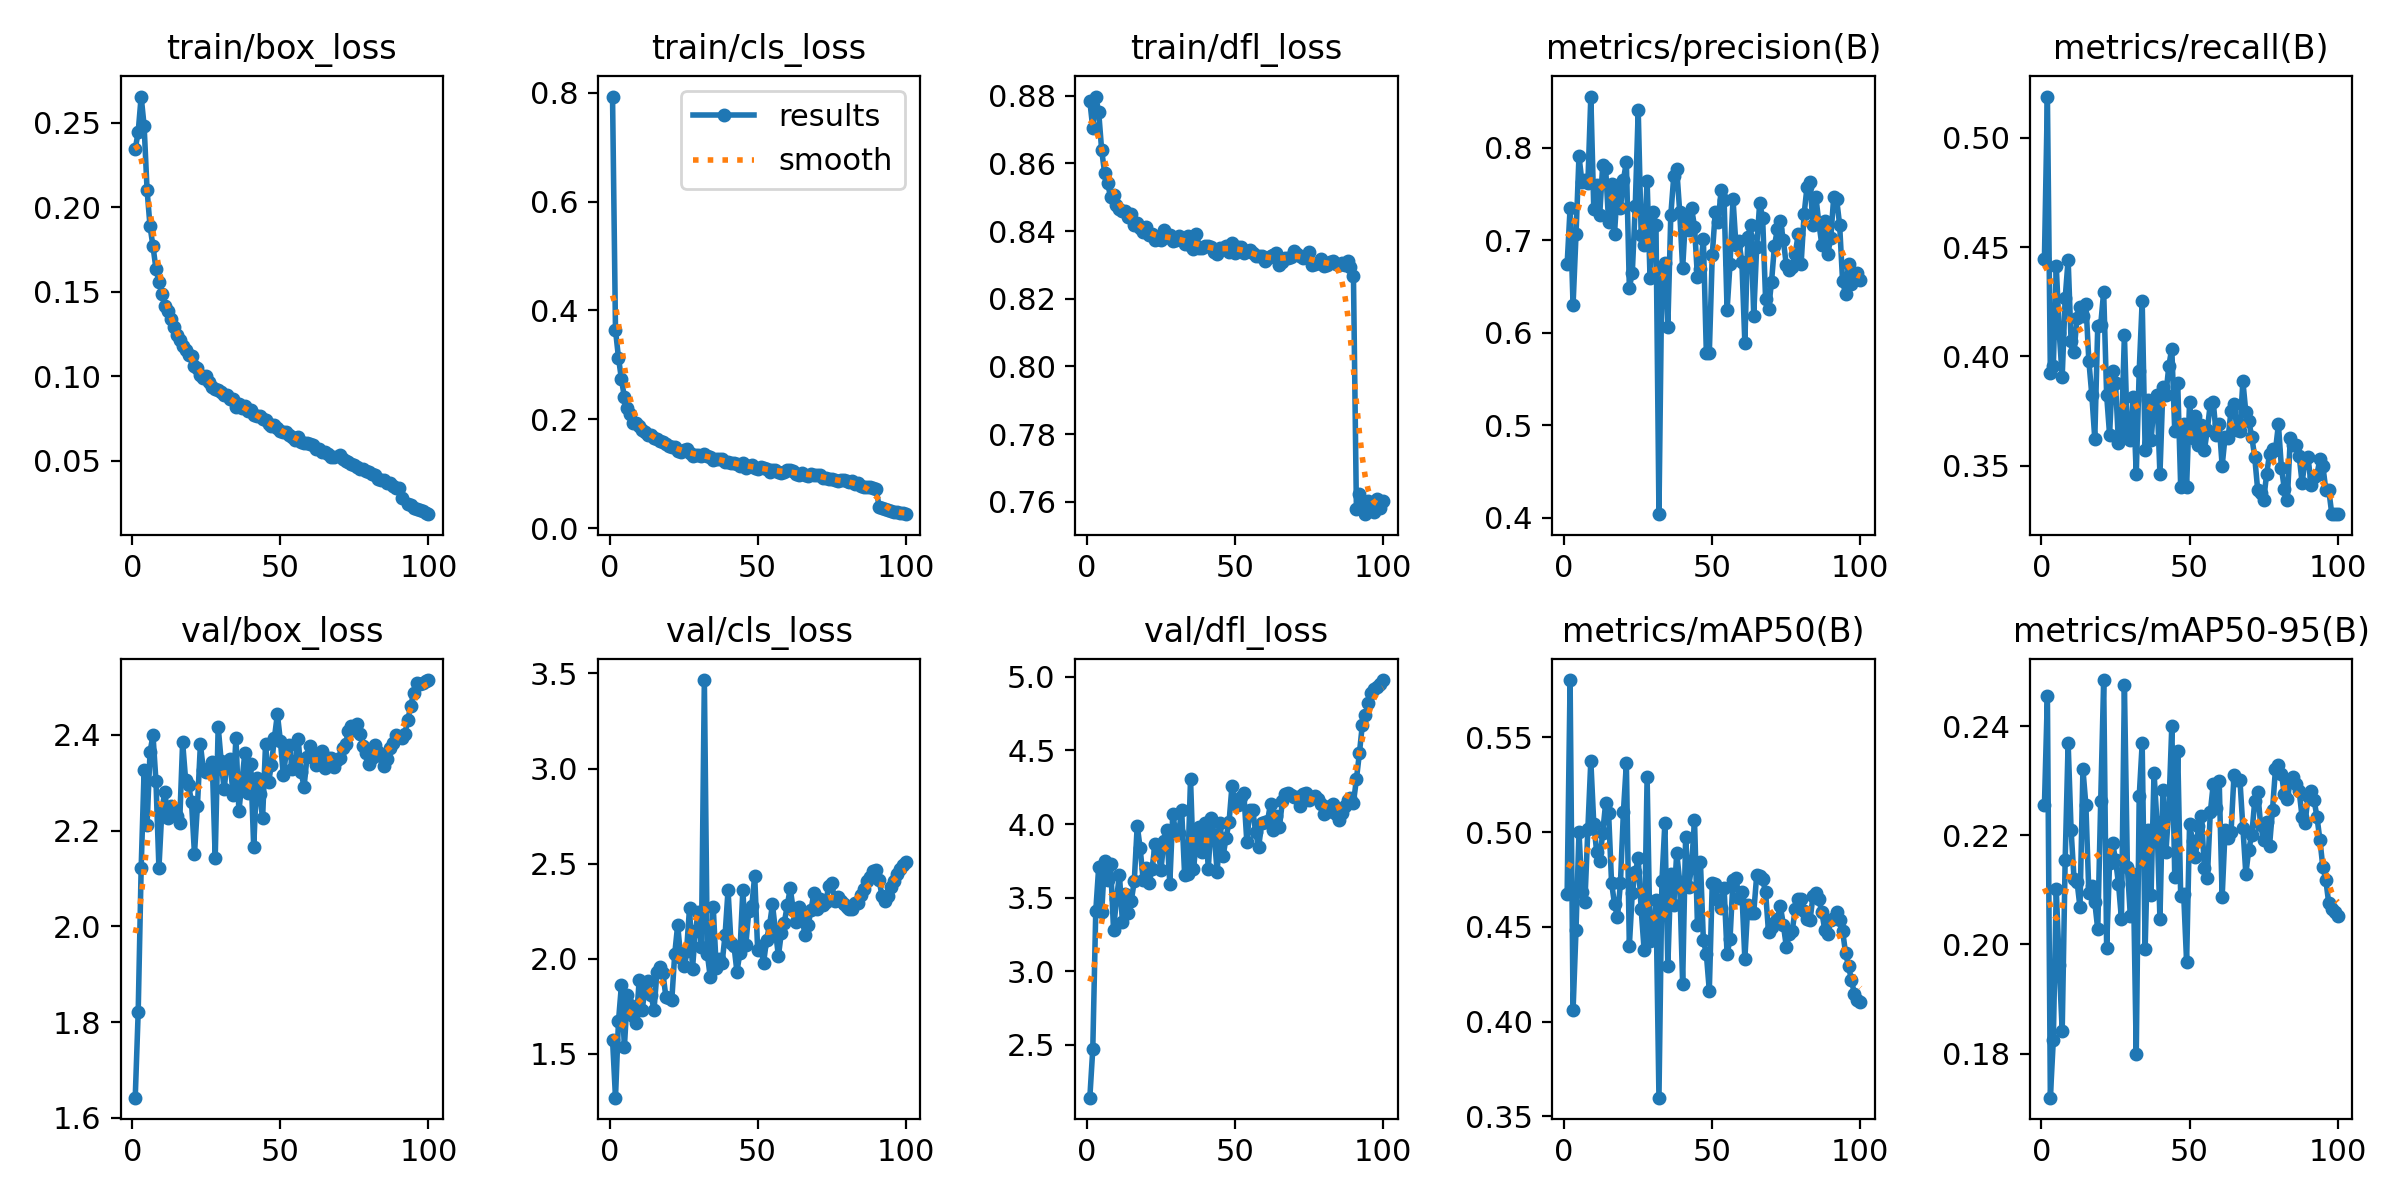

The data file committed next to this chart (first rows):
epoch, time, train/box_loss, train/cls_loss, train/dfl_loss, metrics/precision(B), metrics/recall(B), metrics/mAP50(B), metrics/mAP50-95(B), val/box_loss, val/cls_loss, val/dfl_loss, lr/pg0, lr/pg1, lr/pg2
1, 225.1, 0.2344, 0.793, 0.8784, 0.6742, 0.4447, 0.4672, 0.2255, 1.642, 1.575, 2.142, 0.00333, 0.00333, 0.00333
2, 415.9, 0.2445, 0.364, 0.8703, 0.7349, 0.519, 0.5803, 0.2457, 1.822, 1.27, 2.475, 0.006597, 0.006597, 0.006597
3, 603, 0.2655, 0.3134, 0.8797, 0.6298, 0.3926, 0.4059, 0.1719, 2.122, 1.67, 3.408, 0.009799, 0.009799, 0.009799
4, 789.6, 0.2482, 0.274, 0.875, 0.7064, 0.3957, 0.4486, 0.1825, 2.326, 1.861, 3.71, 0.009703, 0.009703, 0.009703
5, 975.8, 0.2101, 0.2402, 0.8638, 0.7911, 0.4415, 0.5002, 0.2101, 2.212, 1.535, 3.4, 0.009604, 0.009604, 0.009604
6, 1162, 0.1887, 0.2199, 0.8571, 0.7634, 0.4107, 0.4682, 0.1962, 2.365, 1.809, 3.753, 0.009505, 0.009505, 0.009505
7, 1349, 0.1768, 0.2101, 0.8543, 0.765, 0.3908, 0.4634, 0.1842, 2.399, 1.756, 3.622, 0.009406, 0.009406, 0.009406
8, 1535, 0.1636, 0.1938, 0.85, 0.7619, 0.4265, 0.5017, 0.2155, 2.303, 1.702, 3.731, 0.009307, 0.009307, 0.009307
9, 1722, 0.1558, 0.1928, 0.8506, 0.8555, 0.4443, 0.5376, 0.237, 2.122, 1.664, 3.282, 0.009208, 0.009208, 0.009208
10, 1909, 0.1488, 0.1874, 0.8477, 0.7337, 0.4069, 0.5043, 0.221, 2.244, 1.889, 3.49, 0.009109, 0.009109, 0.009109
11, 2095, 0.1414, 0.1806, 0.8464, 0.7594, 0.4021, 0.4893, 0.212, 2.281, 1.731, 3.657, 0.00901, 0.00901, 0.00901
12, 2282, 0.1385, 0.1757, 0.8458, 0.7276, 0.4178, 0.4847, 0.2115, 2.226, 1.846, 3.335, 0.008911, 0.008911, 0.008911
13, 2470, 0.1341, 0.1716, 0.8458, 0.781, 0.4226, 0.4996, 0.2069, 2.251, 1.881, 3.529, 0.008812, 0.008812, 0.008812
14, 2670, 0.129, 0.1709, 0.844, 0.7779, 0.4186, 0.5153, 0.2321, 2.242, 1.808, 3.399, 0.008713, 0.008713, 0.008713
15, 2894, 0.1242, 0.1657, 0.845, 0.7199, 0.4242, 0.5101, 0.2255, 2.231, 1.732, 3.479, 0.008614, 0.008614, 0.008614
16, 3109, 0.1216, 0.1635, 0.8418, 0.7612, 0.3979, 0.4733, 0.2094, 2.216, 1.929, 3.612, 0.008515, 0.008515, 0.008515
17, 3322, 0.1181, 0.1592, 0.8424, 0.7074, 0.3823, 0.4621, 0.2107, 2.385, 1.959, 3.99, 0.008416, 0.008416, 0.008416
18, 3545, 0.1153, 0.158, 0.841, 0.7586, 0.3624, 0.4551, 0.2077, 2.307, 1.926, 3.835, 0.008317, 0.008317, 0.008317
19, 3772, 0.1128, 0.1545, 0.8398, 0.735, 0.4139, 0.4732, 0.2028, 2.295, 1.801, 3.621, 0.008218, 0.008218, 0.008218
20, 3999, 0.1118, 0.1507, 0.8413, 0.7652, 0.4145, 0.5107, 0.2263, 2.26, 1.793, 3.699, 0.008119, 0.008119, 0.008119
21, 4224, 0.1064, 0.1496, 0.8389, 0.785, 0.4296, 0.5364, 0.2485, 2.151, 1.781, 3.6, 0.00802, 0.00802, 0.00802
22, 4454, 0.1049, 0.1483, 0.8391, 0.649, 0.3823, 0.44, 0.1994, 2.252, 2.026, 3.695, 0.007921, 0.007921, 0.007921
23, 4648, 0.1008, 0.1415, 0.8375, 0.6649, 0.3641, 0.468, 0.215, 2.38, 2.179, 3.863, 0.007822, 0.007822, 0.007822
24, 4837, 0.0989, 0.1406, 0.8377, 0.7372, 0.3934, 0.4787, 0.2187, 2.327, 2.006, 3.821, 0.007723, 0.007723, 0.007723
25, 5046, 0.1005, 0.1429, 0.8372, 0.841, 0.3878, 0.4861, 0.2155, 2.321, 1.962, 3.69, 0.007624, 0.007624, 0.007624
26, 5268, 0.09693, 0.1452, 0.8403, 0.7056, 0.3602, 0.4593, 0.2112, 2.331, 2.042, 3.884, 0.007525, 0.007525, 0.007525
27, 5497, 0.09346, 0.1385, 0.8381, 0.6954, 0.3641, 0.4377, 0.2046, 2.343, 2.268, 3.958, 0.007426, 0.007426, 0.007426
28, 5702, 0.09254, 0.1323, 0.8388, 0.7644, 0.4099, 0.5289, 0.2477, 2.142, 1.948, 3.594, 0.007327, 0.007327, 0.007327
29, 5905, 0.09188, 0.1341, 0.8369, 0.6591, 0.3641, 0.4426, 0.2142, 2.417, 2.149, 4.068, 0.007228, 0.007228, 0.007228
30, 6110, 0.0905, 0.1337, 0.8373, 0.7303, 0.3618, 0.445, 0.2053, 2.346, 2.248, 3.941, 0.007129, 0.007129, 0.007129
31, 6307, 0.08908, 0.1322, 0.8385, 0.7164, 0.3815, 0.4643, 0.2129, 2.286, 2.064, 3.936, 0.00703, 0.00703, 0.00703
32, 6508, 0.08923, 0.1366, 0.8378, 0.404, 0.346, 0.3599, 0.1798, 2.344, 3.465, 4.097, 0.006931, 0.006931, 0.006931
33, 6717, 0.08684, 0.133, 0.8361, 0.6694, 0.3934, 0.4741, 0.2272, 2.351, 2.027, 3.657, 0.006832, 0.006832, 0.006832
34, 6913, 0.08632, 0.13, 0.8384, 0.6761, 0.4253, 0.505, 0.2369, 2.274, 1.902, 3.658, 0.006733, 0.006733, 0.006733
35, 7101, 0.08212, 0.1258, 0.8355, 0.6067, 0.357, 0.4294, 0.1992, 2.394, 2.273, 4.308, 0.006634, 0.006634, 0.006634
36, 7287, 0.08349, 0.1278, 0.8348, 0.7273, 0.3799, 0.4777, 0.2209, 2.24, 1.953, 3.696, 0.006535, 0.006535, 0.006535
37, 7471, 0.08154, 0.1261, 0.8392, 0.7694, 0.3618, 0.4615, 0.2092, 2.301, 1.999, 3.891, 0.006436, 0.006436, 0.006436
38, 7655, 0.08267, 0.1267, 0.8351, 0.7773, 0.3784, 0.4891, 0.2315, 2.362, 1.978, 3.978, 0.006337, 0.006337, 0.006337
39, 7840, 0.07933, 0.1212, 0.835, 0.7311, 0.3823, 0.4739, 0.2224, 2.279, 2.126, 3.814, 0.006238, 0.006238, 0.006238
40, 8026, 0.08031, 0.1219, 0.8356, 0.6698, 0.346, 0.4199, 0.2047, 2.339, 2.361, 4.007, 0.006139, 0.006139, 0.006139
41, 8212, 0.07706, 0.1196, 0.8357, 0.7264, 0.3858, 0.4972, 0.2284, 2.165, 2.081, 3.698, 0.00604, 0.00604, 0.00604
42, 8395, 0.07676, 0.1191, 0.8354, 0.7114, 0.3823, 0.471, 0.2169, 2.309, 2.068, 4.043, 0.005941, 0.005941, 0.005941
43, 8578, 0.07648, 0.1172, 0.8337, 0.735, 0.3957, 0.4815, 0.2248, 2.276, 1.932, 3.923, 0.005842, 0.005842, 0.005842
44, 8761, 0.07489, 0.1146, 0.8332, 0.715, 0.4036, 0.5066, 0.24, 2.226, 2.03, 3.671, 0.005743, 0.005743, 0.005743
45, 8943, 0.07399, 0.1193, 0.8351, 0.6603, 0.3657, 0.4511, 0.2124, 2.381, 2.361, 4.005, 0.005644, 0.005644, 0.005644
46, 9126, 0.07203, 0.1112, 0.835, 0.6689, 0.3878, 0.4845, 0.2355, 2.301, 2.073, 3.783, 0.005545, 0.005545, 0.005545
47, 9312, 0.0706, 0.114, 0.8356, 0.7015, 0.3404, 0.443, 0.209, 2.338, 2.25, 3.908, 0.005446, 0.005446, 0.005446
48, 9494, 0.07129, 0.115, 0.8339, 0.5782, 0.3689, 0.4358, 0.2093, 2.394, 2.275, 4.013, 0.005347, 0.005347, 0.005347
49, 9679, 0.06926, 0.1101, 0.8366, 0.578, 0.3404, 0.4164, 0.1968, 2.443, 2.437, 4.261, 0.005248, 0.005248, 0.005248
50, 9863, 0.06784, 0.1092, 0.8336, 0.6842, 0.3791, 0.4734, 0.2221, 2.388, 2.044, 4.138, 0.005149, 0.005149, 0.005149
51, 10047, 0.06705, 0.1114, 0.8354, 0.7302, 0.3626, 0.4724, 0.219, 2.316, 2.068, 4.127, 0.00505, 0.00505, 0.00505
52, 10241, 0.0671, 0.1112, 0.8352, 0.7202, 0.3728, 0.4643, 0.216, 2.364, 1.979, 4.181, 0.004951, 0.004951, 0.004951
53, 10445, 0.06525, 0.1078, 0.8336, 0.7544, 0.3594, 0.4601, 0.2216, 2.378, 2.1, 4.208, 0.004852, 0.004852, 0.004852
54, 10627, 0.06422, 0.1039, 0.8342, 0.7434, 0.3684, 0.4706, 0.2236, 2.33, 2.175, 3.881, 0.004753, 0.004753, 0.004753
55, 10823, 0.06226, 0.1075, 0.8343, 0.6243, 0.357, 0.4354, 0.2141, 2.342, 2.285, 4.093, 0.004654, 0.004654, 0.004654
56, 11024, 0.06398, 0.1073, 0.8335, 0.6749, 0.3665, 0.4438, 0.2122, 2.39, 2.147, 4.093, 0.004555, 0.004555, 0.004555
57, 11224, 0.06147, 0.1025, 0.8327, 0.7448, 0.3784, 0.475, 0.2242, 2.322, 2.015, 3.943, 0.004456, 0.004456, 0.004456
58, 11428, 0.06065, 0.1017, 0.8325, 0.6946, 0.3791, 0.4759, 0.2294, 2.291, 2.137, 3.843, 0.004357, 0.004357, 0.004357
59, 11635, 0.06037, 0.1034, 0.8325, 0.6991, 0.3641, 0.4653, 0.2249, 2.354, 2.19, 4.006, 0.004258, 0.004258, 0.004258
60, 11837, 0.05993, 0.1061, 0.8311, 0.6762, 0.3689, 0.4682, 0.23, 2.377, 2.281, 4.015, 0.004159, 0.004159, 0.004159
... 40 more rows
